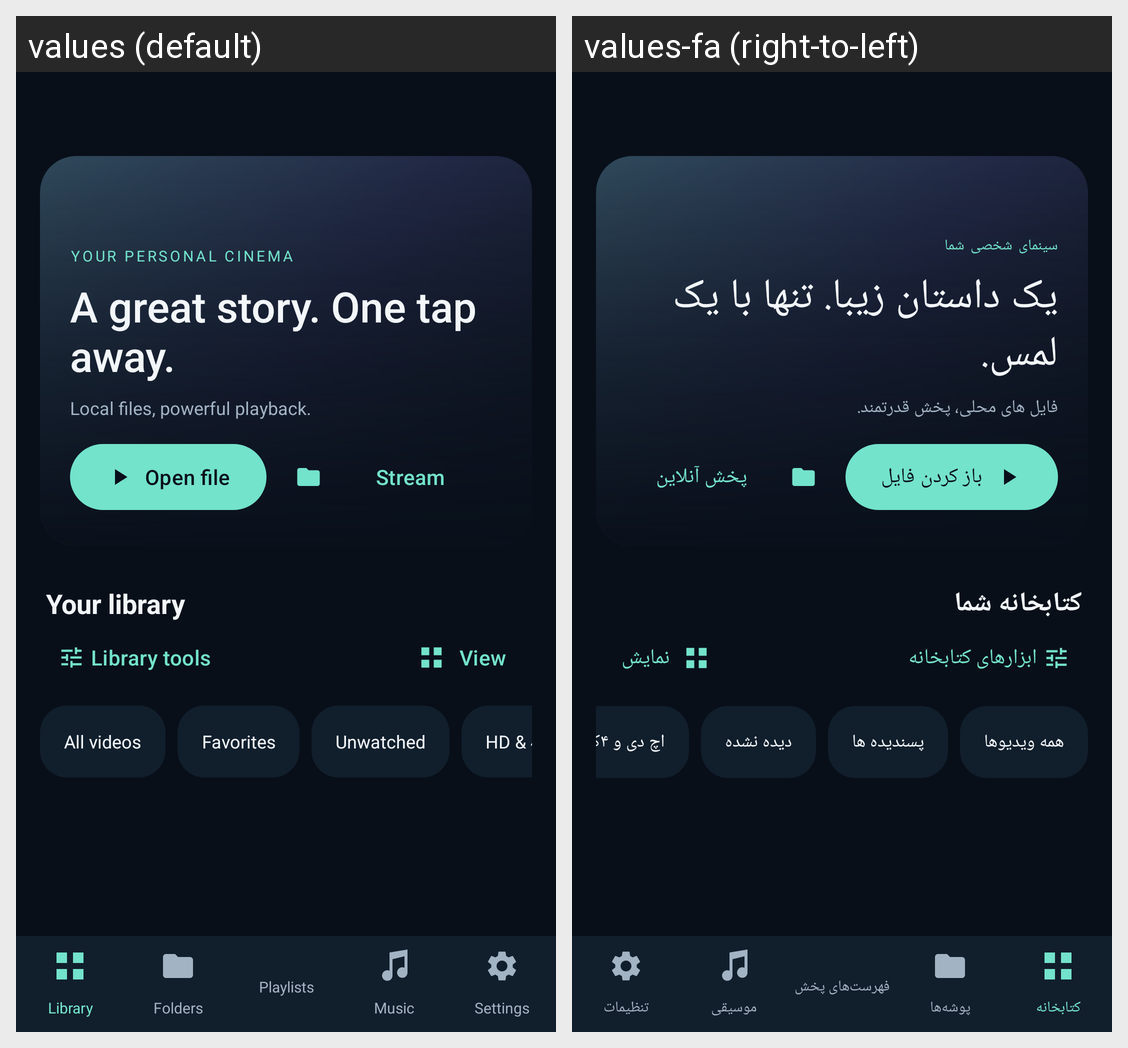

This grid shows one Android layout under two languages. Give, for every string resource on the screen, its name, the default text and each shown locale's text.
Android screen res/layout/activity_main_library.xml rendered under 2 locales, left to right: values (default), values-fa (right-to-left). Device: Nexus 5 (rendered at 1080×1920; each locale shown at half size, 540×960, under a caption strip naming it); theme Theme.CineMaxNexus.
Strings drawn on this screen, with the default value and each locale's value (text and hints the layout hard-codes, and strings that could not be matched under every locale, appear in the picture but are not listed):

cinema_eyebrow
  values: YOUR PERSONAL CINEMA
  values-fa: سینمای شخصی شما

cinema_headline
  values: A great story. One tap away.
  values-fa: یک داستان زیبا. تنها با یک لمس.

hero_note
  values: Local files, powerful playback.
  values-fa: فایل های محلی، پخش قدرتمند.

open_video
  values: Open file
  values-fa: باز کردن فایل

quick_stream
  values: Stream
  values-fa: پخش آنلاین

library_heading
  values: Your library
  values-fa: کتابخانه شما

library_tools
  values: Library tools
  values-fa: ابزارهای کتابخانه

view_mode
  values: View
  values-fa: نمایش

filter_all
  values: All videos
  values-fa: همه ویدیوها

filter_favorites
  values: Favorites
  values-fa: پسندیده ها

filter_unwatched
  values: Unwatched
  values-fa: دیده نشده

filter_hd
  values: HD & 4K
  values-fa: اچ دی و ۴کی

nav_library
  values: Library
  values-fa: کتابخانه

action_folders
  values: Folders
  values-fa: پوشه‌ها

action_playlists
  values: Playlists
  values-fa: فهرست‌های پخش

music
  values: Music
  values-fa: موسیقی

action_settings
  values: Settings
  values-fa: تنظیمات
